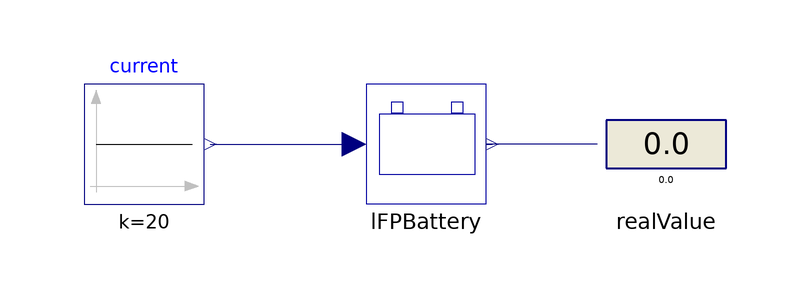

The component connection diagram of the Modelica model below, drawn from its own Placement and Line annotations.

model Testing
    LFPBattery lFPBattery
      annotation (Placement(transformation(extent={{-9,4},{11,23.9999}})));
    Modelica.Blocks.Interaction.Show.RealValue realValue
      annotation (Placement(transformation(extent={{31,4},{51,23.9999}})));
    Modelica.Blocks.Sources.Constant current(k=20) annotation (Placement(transformation(origin={-46,14}, extent={{-10,-10},{10,10}})));
  equation
    connect(current.y, lFPBattery.i) annotation (Line(points={{-35,14},{-35,14},{-11,14},{-11,14}}, color={0,0,127}));
    connect(realValue.numberPort, lFPBattery.v) annotation (Line(points={{29.5,14},{11,14},{11,14},{12,14}}, color={0,0,127}));
    annotation (Diagram(coordinateSystem(preserveAspectRatio=false)), Icon(coordinateSystem(preserveAspectRatio=false), graphics={Ellipse(extent={{-80,80},{80,-80}}, lineColor={0,0,160}, fillColor={0,0,160}, pattern=LinePattern.Solid, fillPattern=FillPattern.Solid, lineThickness=-0.25, startAngle=0, endAngle=360), Polygon(points={{-18,30},{-18,-30},{42,-1.2},{-18,30}}, lineColor={255,255,255}, fillColor={255,255,255}, pattern=LinePattern.Solid, fillPattern=FillPattern.Solid)}));
  end Testing;